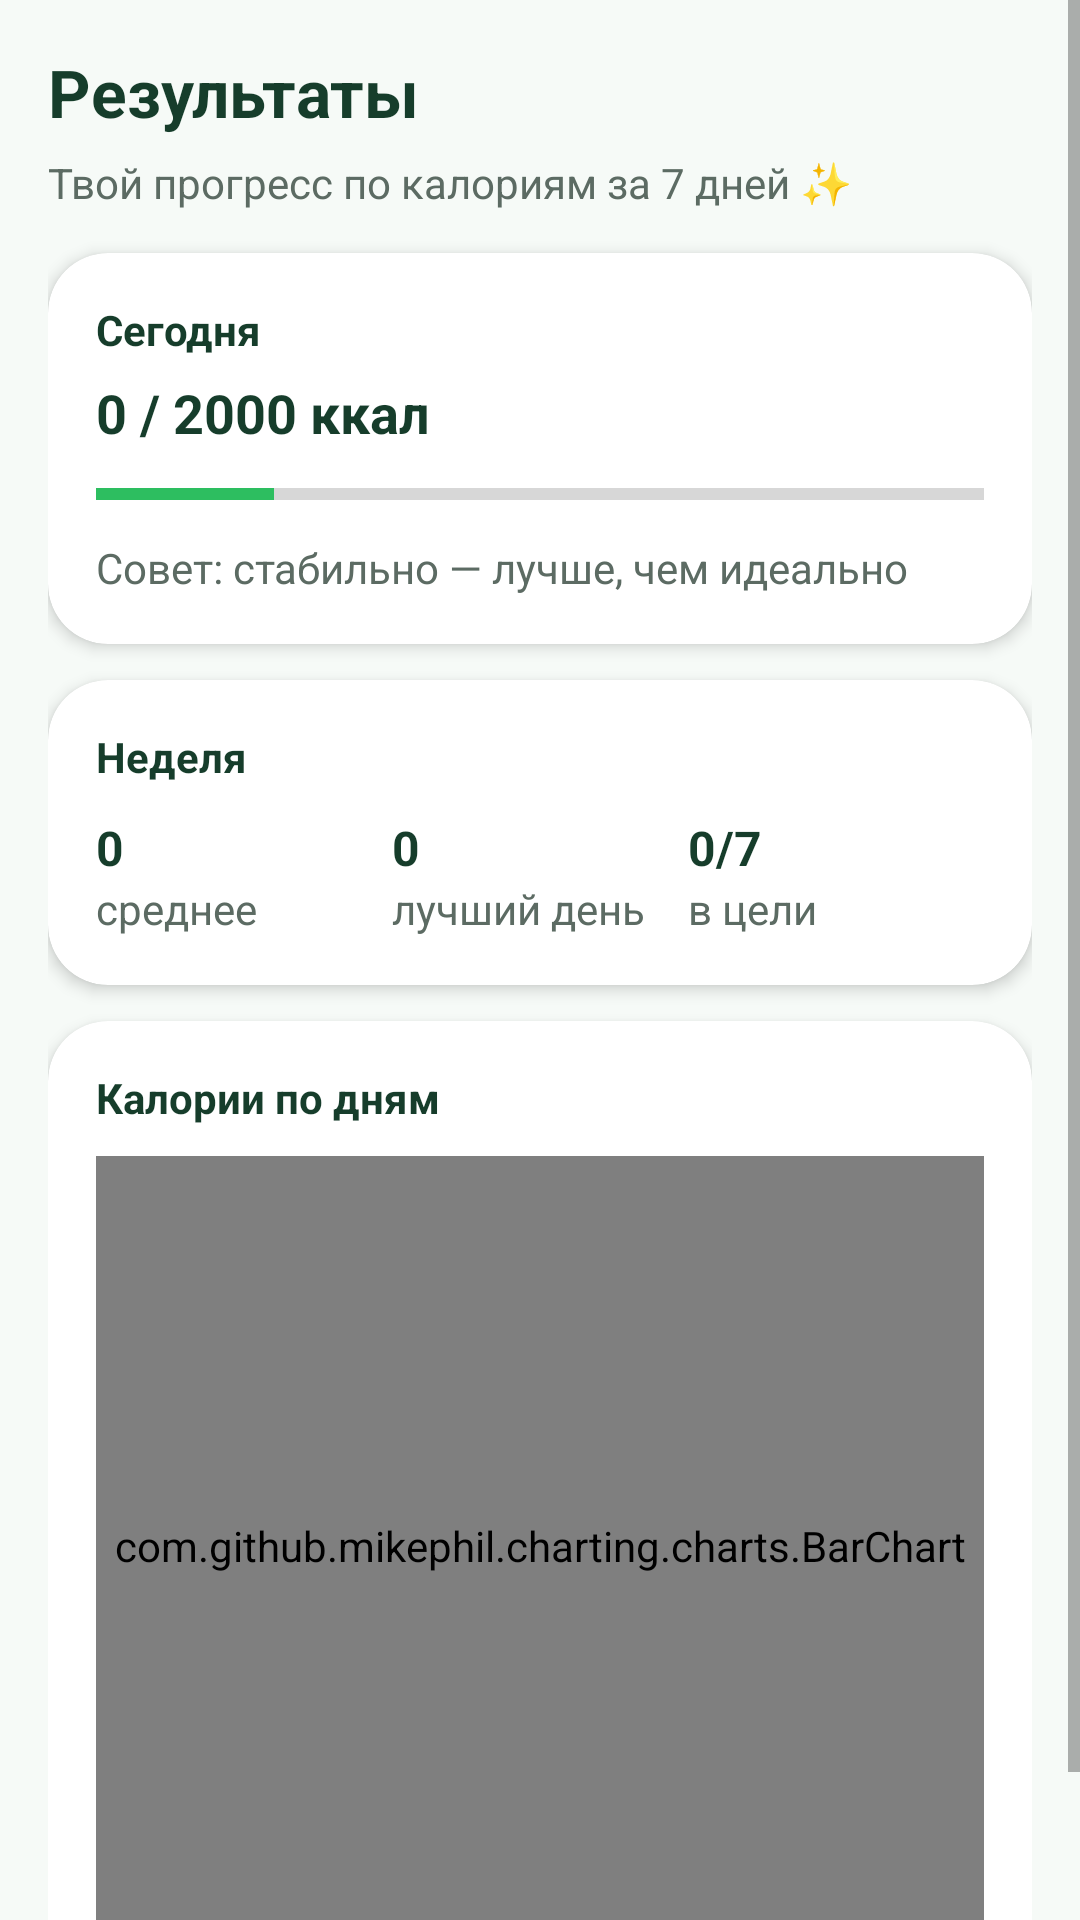

Android layout source for this screen:
<!-- AndroidManifest.xml: application theme Theme.Caloriyatracker -->
<!-- res/layout/fragment_results.xml -->
<?xml version="1.0" encoding="utf-8"?>
<ScrollView xmlns:android="http://schemas.android.com/apk/res/android"
    xmlns:app="http://schemas.android.com/apk/res-auto"
    android:layout_width="match_parent"
    android:layout_height="match_parent"
    android:background="#F6FAF7"
    android:fillViewport="true">

    <androidx.constraintlayout.widget.ConstraintLayout
        android:layout_width="match_parent"
        android:layout_height="wrap_content"
        android:padding="16dp">

        <TextView
            android:id="@+id/tvTitle"
            android:layout_width="wrap_content"
            android:layout_height="wrap_content"
            android:text="Результаты"
            android:textSize="22sp"
            android:textStyle="bold"
            android:textColor="#163D2B"
            app:layout_constraintTop_toTopOf="parent"
            app:layout_constraintStart_toStartOf="parent"/>

        <TextView
            android:id="@+id/tvSubtitle"
            android:layout_width="0dp"
            android:layout_height="wrap_content"
            android:text="Твой прогресс по калориям за 7 дней ✨"
            android:textColor="#5C6B63"
            android:layout_marginTop="6dp"
            app:layout_constraintTop_toBottomOf="@id/tvTitle"
            app:layout_constraintStart_toStartOf="parent"
            app:layout_constraintEnd_toEndOf="parent"/>

        
        <com.google.android.material.card.MaterialCardView
            android:id="@+id/cardToday"
            android:layout_width="0dp"
            android:layout_height="wrap_content"
            android:layout_marginTop="14dp"
            app:cardCornerRadius="20dp"
            app:cardElevation="3dp"
            app:layout_constraintTop_toBottomOf="@id/tvSubtitle"
            app:layout_constraintStart_toStartOf="parent"
            app:layout_constraintEnd_toEndOf="parent">

            <LinearLayout
                android:layout_width="match_parent"
                android:layout_height="wrap_content"
                android:orientation="vertical"
                android:padding="16dp">

                <TextView
                    android:layout_width="wrap_content"
                    android:layout_height="wrap_content"
                    android:text="Сегодня"
                    android:textStyle="bold"
                    android:textColor="#163D2B"/>

                <TextView
                    android:id="@+id/tvTodayKcal"
                    android:layout_width="wrap_content"
                    android:layout_height="wrap_content"
                    android:text="0 / 2000 ккал"
                    android:textSize="18sp"
                    android:textStyle="bold"
                    android:layout_marginTop="6dp"
                    android:textColor="#163D2B"/>

                <ProgressBar
                    android:id="@+id/pbToday"
                    style="?android:attr/progressBarStyleHorizontal"
                    android:layout_width="match_parent"
                    android:layout_height="10dp"
                    android:layout_marginTop="10dp"
                    android:progress="20"
                    android:max="100"
                    android:progressTint="#2DBE60"
                    android:indeterminate="false"/>

                <TextView
                    android:id="@+id/tvTodayHint"
                    android:layout_width="wrap_content"
                    android:layout_height="wrap_content"
                    android:layout_marginTop="10dp"
                    android:text="Совет: стабильно — лучше, чем идеально"
                    android:textColor="#5C6B63"/>
            </LinearLayout>
        </com.google.android.material.card.MaterialCardView>

        
        <com.google.android.material.card.MaterialCardView
            android:id="@+id/cardWeek"
            android:layout_width="0dp"
            android:layout_height="wrap_content"
            android:layout_marginTop="12dp"
            app:cardCornerRadius="20dp"
            app:cardElevation="3dp"
            app:layout_constraintTop_toBottomOf="@id/cardToday"
            app:layout_constraintStart_toStartOf="parent"
            app:layout_constraintEnd_toEndOf="parent">

            <LinearLayout
                android:layout_width="match_parent"
                android:layout_height="wrap_content"
                android:orientation="vertical"
                android:padding="16dp">

                <TextView
                    android:layout_width="wrap_content"
                    android:layout_height="wrap_content"
                    android:text="Неделя"
                    android:textStyle="bold"
                    android:textColor="#163D2B"/>

                <LinearLayout
                    android:layout_width="match_parent"
                    android:layout_height="wrap_content"
                    android:orientation="horizontal"
                    android:layout_marginTop="10dp"
                    android:weightSum="3">

                    <LinearLayout
                        android:layout_width="0dp"
                        android:layout_height="wrap_content"
                        android:layout_weight="1"
                        android:orientation="vertical">

                        <TextView
                            android:id="@+id/tvAvg"
                            android:layout_width="wrap_content"
                            android:layout_height="wrap_content"
                            android:text="0"
                            android:textStyle="bold"
                            android:textSize="16sp"
                            android:textColor="#163D2B"/>

                        <TextView
                            android:layout_width="wrap_content"
                            android:layout_height="wrap_content"
                            android:text="среднее"
                            android:textColor="#5C6B63"/>
                    </LinearLayout>

                    <LinearLayout
                        android:layout_width="0dp"
                        android:layout_height="wrap_content"
                        android:layout_weight="1"
                        android:orientation="vertical">

                        <TextView
                            android:id="@+id/tvBest"
                            android:layout_width="wrap_content"
                            android:layout_height="wrap_content"
                            android:text="0"
                            android:textStyle="bold"
                            android:textSize="16sp"
                            android:textColor="#163D2B"/>

                        <TextView
                            android:layout_width="wrap_content"
                            android:layout_height="wrap_content"
                            android:text="лучший день"
                            android:textColor="#5C6B63"/>
                    </LinearLayout>

                    <LinearLayout
                        android:layout_width="0dp"
                        android:layout_height="wrap_content"
                        android:layout_weight="1"
                        android:orientation="vertical">

                        <TextView
                            android:id="@+id/tvInGoal"
                            android:layout_width="wrap_content"
                            android:layout_height="wrap_content"
                            android:text="0/7"
                            android:textStyle="bold"
                            android:textSize="16sp"
                            android:textColor="#163D2B"/>

                        <TextView
                            android:layout_width="wrap_content"
                            android:layout_height="wrap_content"
                            android:text="в цели"
                            android:textColor="#5C6B63"/>
                    </LinearLayout>
                </LinearLayout>
            </LinearLayout>
        </com.google.android.material.card.MaterialCardView>

        
        <com.google.android.material.card.MaterialCardView
            android:id="@+id/cardChart"
            android:layout_width="0dp"
            android:layout_height="wrap_content"
            android:layout_marginTop="12dp"
            app:cardCornerRadius="20dp"
            app:cardElevation="3dp"
            app:layout_constraintTop_toBottomOf="@id/cardWeek"
            app:layout_constraintStart_toStartOf="parent"
            app:layout_constraintEnd_toEndOf="parent"
            app:layout_constraintBottom_toBottomOf="parent"
            android:layout_marginBottom="16dp">

            <LinearLayout
                android:layout_width="match_parent"
                android:layout_height="wrap_content"
                android:orientation="vertical"
                android:padding="16dp">

                <TextView
                    android:layout_width="wrap_content"
                    android:layout_height="wrap_content"
                    android:text="Калории по дням"
                    android:textStyle="bold"
                    android:textColor="#163D2B"/>

                <com.github.mikephil.charting.charts.BarChart
                    android:id="@+id/barChart"
                    android:layout_width="match_parent"
                    android:layout_height="260dp"
                    android:layout_marginTop="10dp"/>
            </LinearLayout>
        </com.google.android.material.card.MaterialCardView>

    </androidx.constraintlayout.widget.ConstraintLayout>
</ScrollView>
<!-- resources referenced by this layout -->
<resources>
  <style name="Theme.Caloriyatracker" parent="Theme.MaterialComponents.Light.NoActionBar">
          <item name="colorPrimary">@color/brand</item>
          <item name="colorPrimaryVariant">@color/brand_dark</item>
          <item name="colorSecondary">@color/brand</item>
  
          <item name="android:statusBarColor">@color/bg</item>
          <item name="android:navigationBarColor">@color/bg</item>
          <item name="android:windowBackground">@color/bg</item>
          <item name="android:textColor">@color/text</item>
      </style>
  <color name="brand">#22C55E</color>
  <color name="brand_dark">#16A34A</color>
  <color name="bg">#F6F8FB</color>
  <color name="text">#0F172A</color>
</resources>
